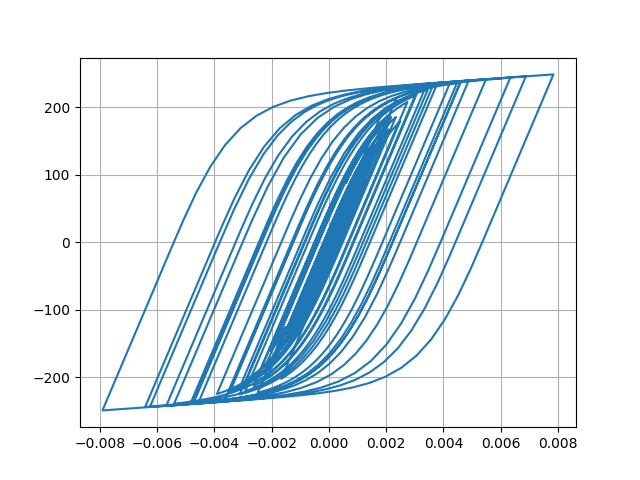

The file beside this chart, header and first rows:
Desplacment, Force
0.0, 0.0
5.699290649328947e-07, 0.05699
2.508863251075046e-06, 0.2509
6.334020990673158e-06, 0.6334
1.2466173449372096e-05, 1.247
2.0839841057638233e-05, 2.084
3.0869306451814824e-05, 3.087
4.171436998524421e-05, 4.171
5.2567425548136544e-05, 5.256
6.290101711398525e-05, 6.289
7.250414072330231e-05, 7.248
8.131991836986538e-05, 8.129
8.925123003999544e-05, 8.921
9.610549142153404e-05, 9.605
0.0001017, 10.17
0.0001062, 10.61
0.0001097, 10.97
0.000113, 11.29
0.0001165, 11.64
0.0001208, 12.06
0.0001258, 12.56
0.000131, 13.08
0.0001356, 13.54
0.0001387, 13.85
0.0001394, 13.93
0.0001372, 13.71
0.000132, 13.18
0.0001237, 12.36
0.0001129, 11.27
9.996409355874531e-05, 9.98
8.549063674152837e-05, 8.533
6.989592869807899e-05, 6.973
5.356362824822076e-05, 5.34
3.676839896007442e-05, 3.661
1.9617965676380147e-05, 1.946
2.0640934025103783e-06, 0.1902
-1.6280887412435778e-05, -1.644
-3.6089271423068685e-05, -3.625
-5.8202906741653817e-05, -5.835
-8.342424824318087e-05, -8.355
-0.0001121, -11.22
-0.0001442, -14.42
-0.0001789, -17.87
-0.0002151, -21.47
-0.0002511, -25.03
-0.0002851, -28.39
-0.0003153, -31.36
-0.0003401, -33.79
-0.0003586, -35.61
-0.0003713, -36.84
-0.0003791, -37.61
-0.0003841, -38.09
-0.0003879, -38.46
-0.0003918, -38.84
-0.0003965, -39.3
-0.0004024, -39.87
-0.0004096, -40.57
-0.0004181, -41.4
-0.0004283, -42.38
-0.0004401, -43.52
... 2,941 more rows
